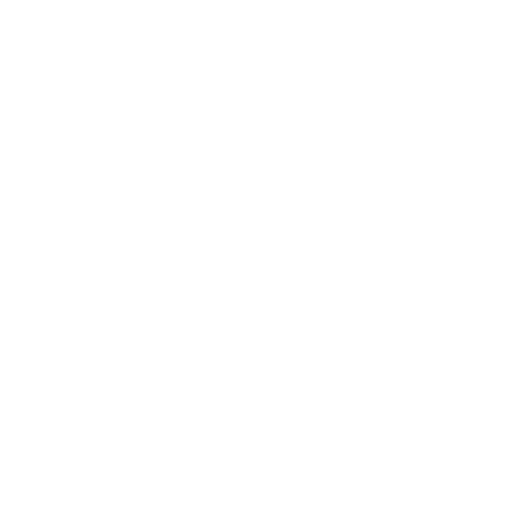
t = 0.00 s
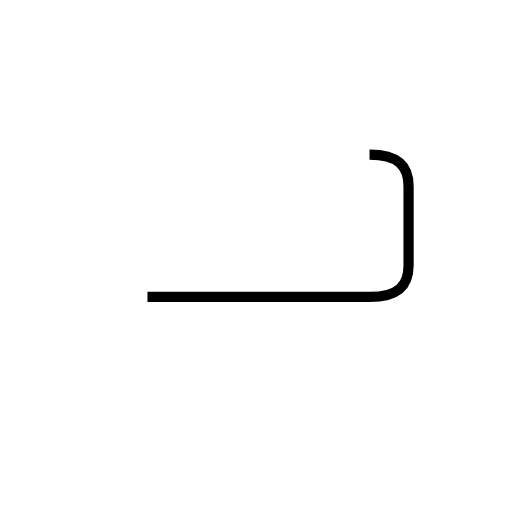
t = 1.22 s
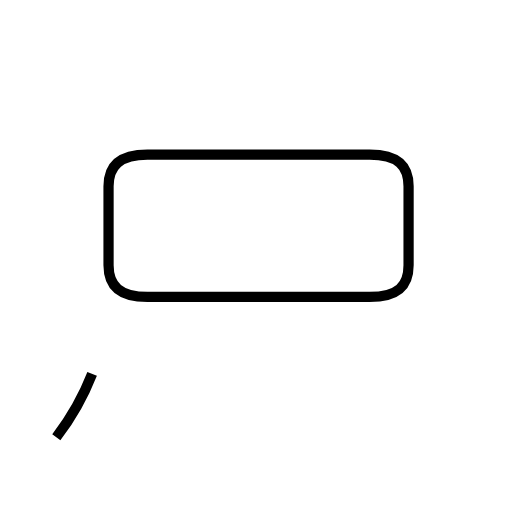
t = 2.66 s
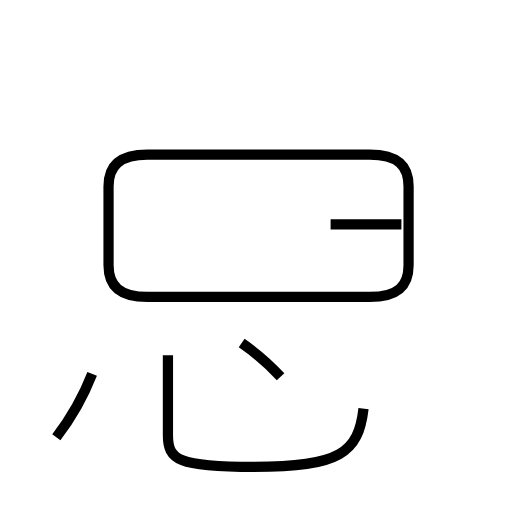
t = 3.96 s
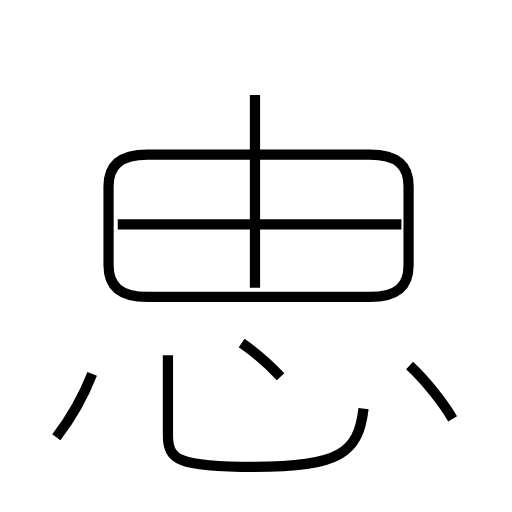
t = 5.35 s
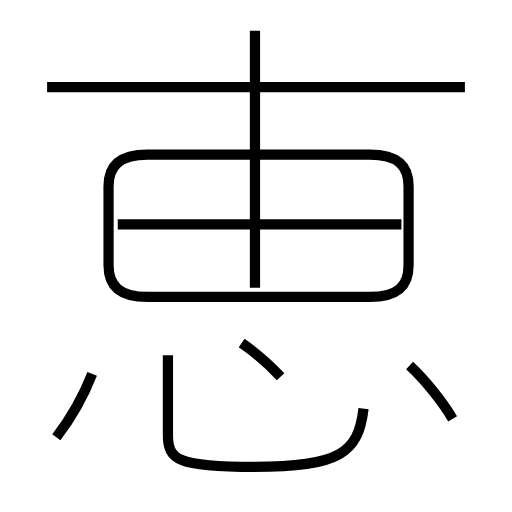
t = 6.77 s

The animated SVG that drew these frames (rendered in a browser with its animation timeline set to each time). Animation: 8 SMIL elements (animate=8); one cycle of 6.77 s.

<?xml version='1.0' encoding='utf-8'?>
<svg viewBox="0.0 -6.0 50.0 50.0" version="1.1" xmlns="http://www.w3.org/2000/svg"><rect x="-1000" y="-1000" width="2000" height="2000" stroke="white" fill="white" /><g style="fill:none;stroke:#000000;stroke-width:1"><path d="M 14.4 -15.0 L 36.1 -15.0 C 38.9 -15.0 39.9 -16.1 39.9 -18.1 L 39.9 -25.8 C 39.9 -27.8 38.9 -28.9 36.1 -28.9 L 14.4 -28.9 C 11.7 -28.9 10.6 -27.8 10.6 -25.8 L 10.6 -18.1 C 10.6 -16.1 11.7 -15.0 14.4 -15.0 Z " transform="translate(0.0 38.0)" stroke-dasharray="81.36690045346643" stroke-dashoffset="81.36690045346643"><animate attributeName="stroke-dashoffset" from="81.36690045346643" to="0" dur="2.441007013603993s" begin="0s" fill="freeze" /></path><path d="M 5.5 -1.3 C 6.8 -3.0 8.1 -5.2 9.0 -7.5 " transform="translate(0.0 38.0)" stroke-dasharray="7.141814842244843" stroke-dashoffset="7.141814842244843"><animate attributeName="stroke-dashoffset" from="7.141814842244843" to="0" dur="0.21425444526734527s" begin="2.441007013603993s" fill="freeze" /></path><path d="M 16.4 -9.3 L 16.4 -1.5 C 16.4 0.9 17.4 1.6 24.8 1.6 C 33.2 1.6 35.0 0.2 35.5 -4.1 " transform="translate(0.0 38.0)" stroke-dasharray="31.66707950614305" stroke-dashoffset="31.66707950614305"><animate attributeName="stroke-dashoffset" from="31.66707950614305" to="0" dur="0.9500123851842914s" begin="2.655261458871338s" fill="freeze" /></path><path d="M 27.4 -7.2 C 26.3 -8.4 24.9 -9.6 23.6 -10.5 " transform="translate(0.0 38.0)" stroke-dasharray="5.0426051841826" stroke-dashoffset="5.0426051841826"><animate attributeName="stroke-dashoffset" from="5.0426051841826" to="0" dur="0.151278155525478s" begin="3.6052738440556293s" fill="freeze" /></path><path d="M 39.2 -22.1 L 11.5 -22.1 " transform="translate(0.0 38.0)" stroke-dasharray="27.700000000000003" stroke-dashoffset="27.700000000000003"><animate attributeName="stroke-dashoffset" from="27.700000000000003" to="0" dur="0.8310000000000001s" begin="3.756551999581107s" fill="freeze" /></path><path d="M 44.2 -3.1 C 43.2 -4.8 41.5 -6.9 40.0 -8.3 " transform="translate(0.0 38.0)" stroke-dasharray="6.703835455559893" stroke-dashoffset="6.703835455559893"><animate attributeName="stroke-dashoffset" from="6.703835455559893" to="0" dur="0.20111506366679677s" begin="4.587551999581107s" fill="freeze" /></path><path d="M 24.9 -15.9 L 24.9 -41.0 " transform="translate(0.0 38.0)" stroke-dasharray="25.1" stroke-dashoffset="25.1"><animate attributeName="stroke-dashoffset" from="25.1" to="0" dur="0.753s" begin="4.788667063247904s" fill="freeze" /></path><path d="M 45.4 -35.5 L 4.6 -35.5" transform="translate(0.0 38.0)" stroke-dasharray="40.8" stroke-dashoffset="40.8"><animate attributeName="stroke-dashoffset" from="40.8" to="0" dur="1.224s" begin="5.541667063247904s" fill="freeze" /></path></g></svg>
